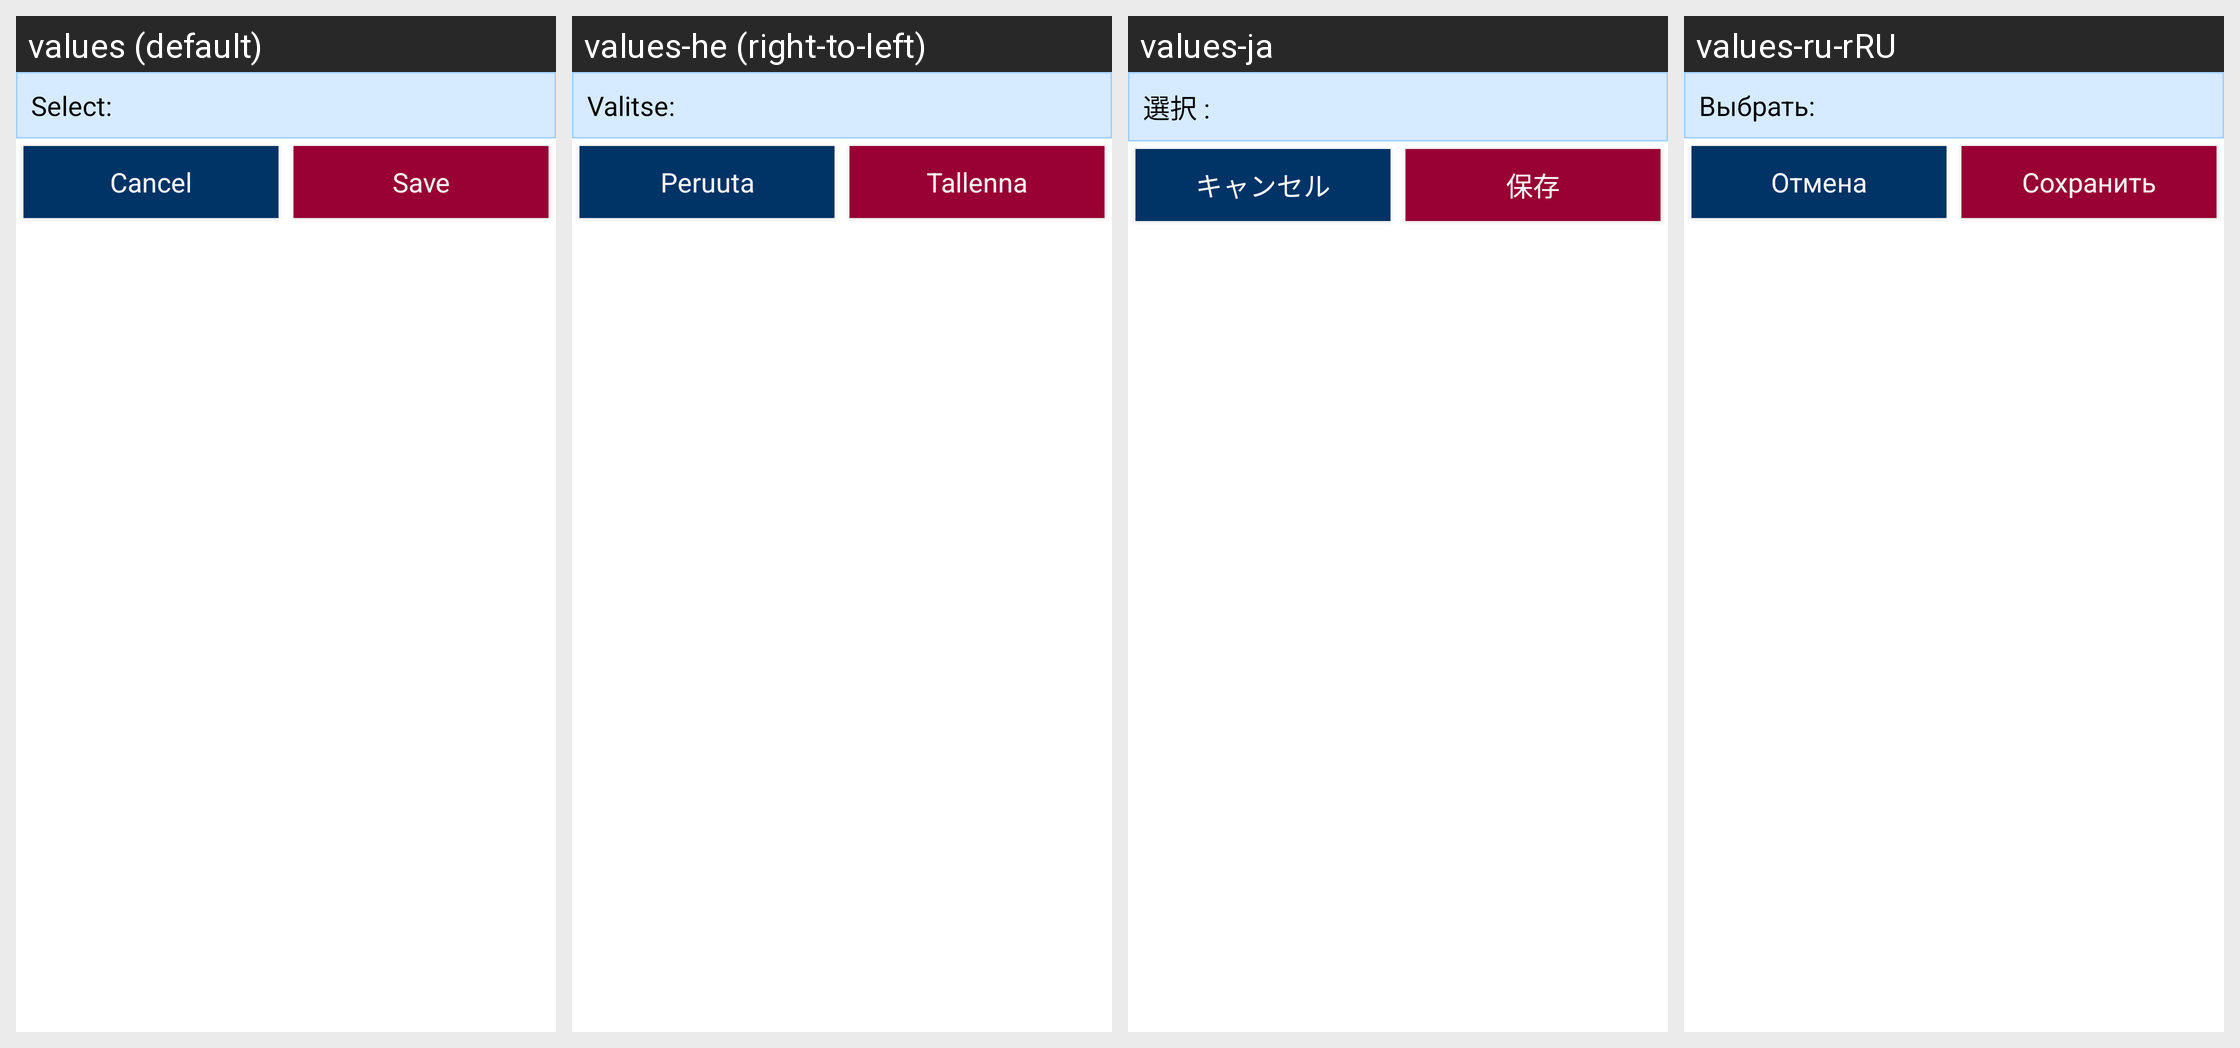

This grid shows one Android layout under several languages. Give, for every string resource on the screen, its name, the default text and each shown locale's text.
Android screen res/layout/prefs_layout_dialog_selection.xml rendered under 4 locales, left to right: values (default), values-he (right-to-left), values-ja, values-ru-rRU. Device: Nexus 5 (rendered at 1080×1920; each locale shown at half size, 540×960, under a caption strip naming it); theme Theme.Styled.
Other locales in the repository, not shown: values-bg, values-ca, values-cs, values-da, values-de, values-el, values-en, values-es, values-fi, values-fr, values-hr, values-hu, values-it-rIT, values-ka, values-ko, values-lt, values-nl, values-pl, values-pt-rBR, values-pt-rPT, values-ro, values-ru, values-sk, values-sl, values-sv, values-tr, values-uk, values-zh-rCN, values-zh-rTW.
Strings drawn on this screen, with the default value and each locale's value (text and hints the layout hard-codes, and strings that could not be matched under every locale, appear in the picture but are not listed):

prefs_dialog_title_selection
  values: Select:
  values-he: Valitse:
  values-ja: 選択 :
  values-ru-rRU: Выбрать:

confirm_cancel
  values: Cancel
  values-he: Peruuta
  values-ja: キャンセル
  values-ru-rRU: Отмена

prefs_submit_button
  values: Save
  values-he: Tallenna
  values-ja: 保存
  values-ru-rRU: Сохранить
